Labelled photos from "Date_Dataset", an image-classification folder in hendhamdi/SmartDate_IoT. The possible labels are: Deglet Nour dryer, Deglet Nour oily, Deglet Nour oily treated, Deglet Nour semi-dryer, Deglet Nour semi-dryer treated, Deglet Nour semi-oily, Deglet Nour semi-oily treated, alig date variety, bessra date variety, kenta date variety, kintichi date variety.

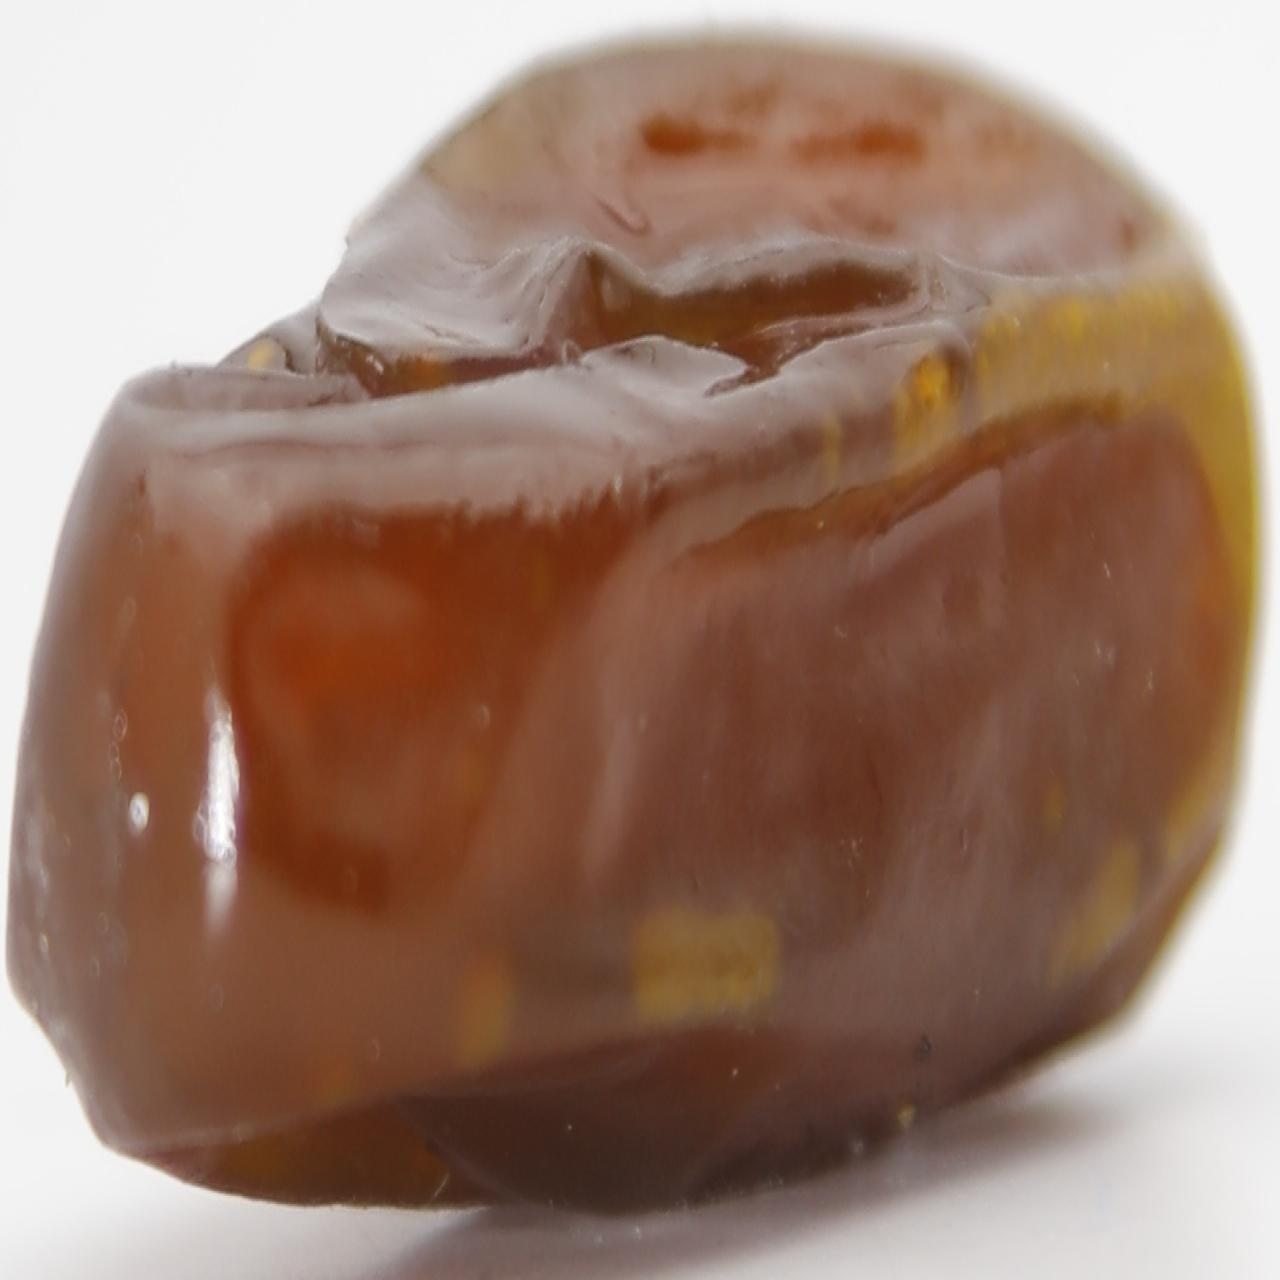
Label: Deglet Nour oily treated

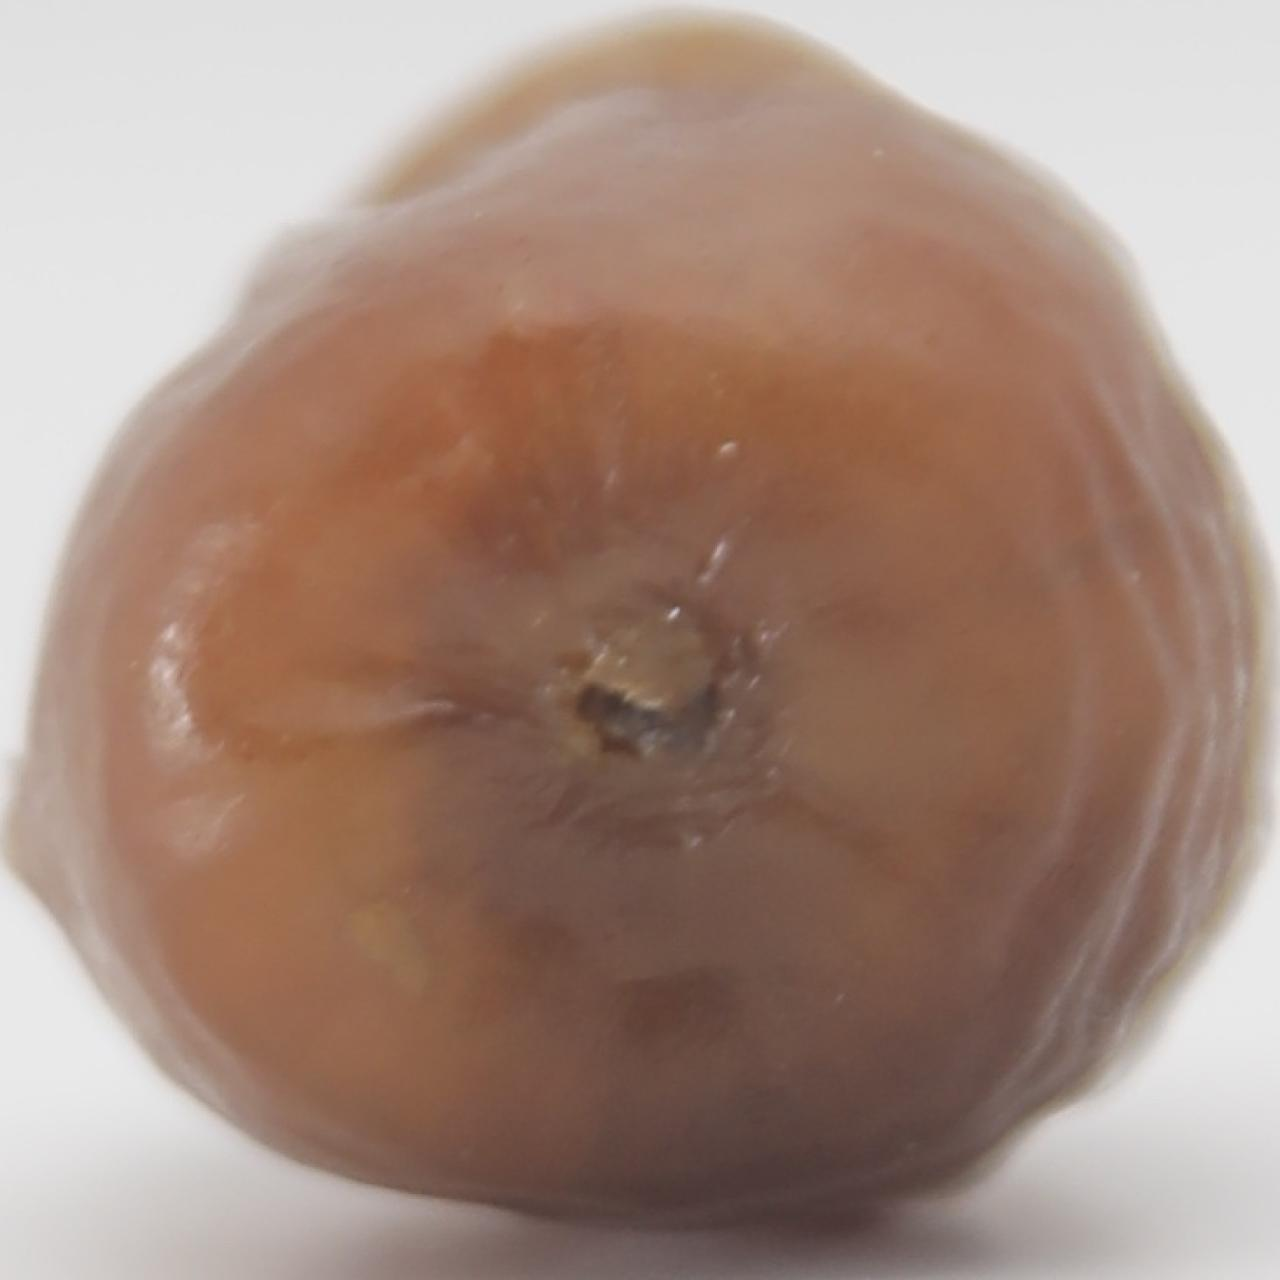
Label: Deglet Nour semi-dryer treated

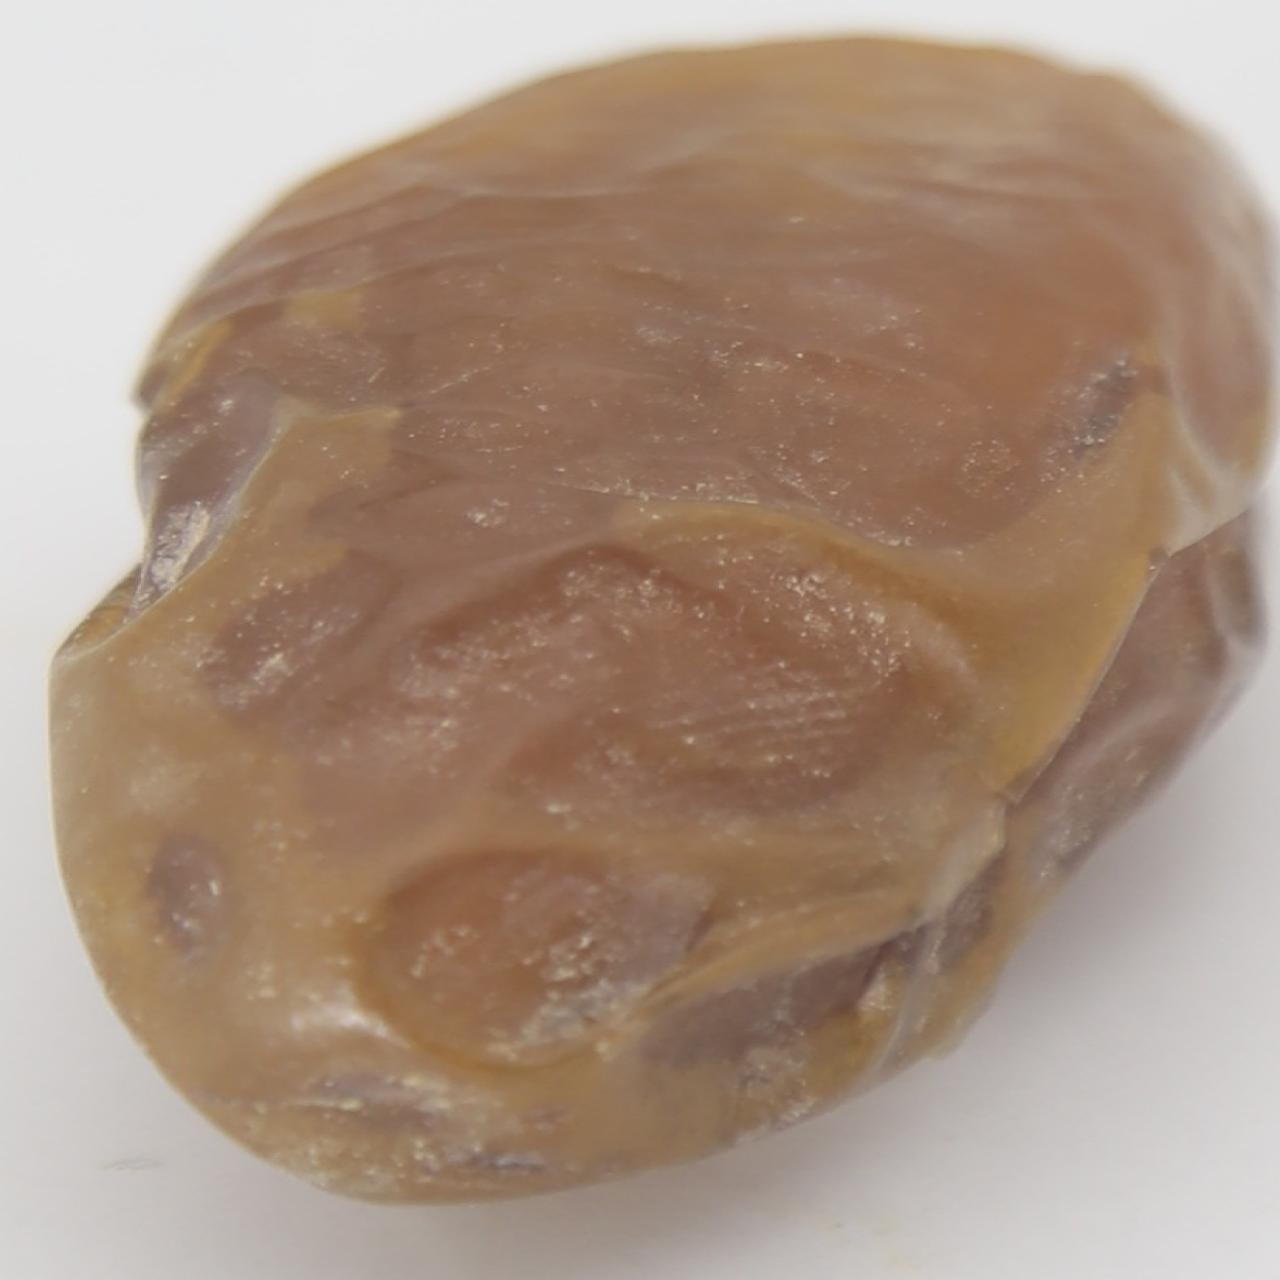
Label: Deglet Nour semi-oily

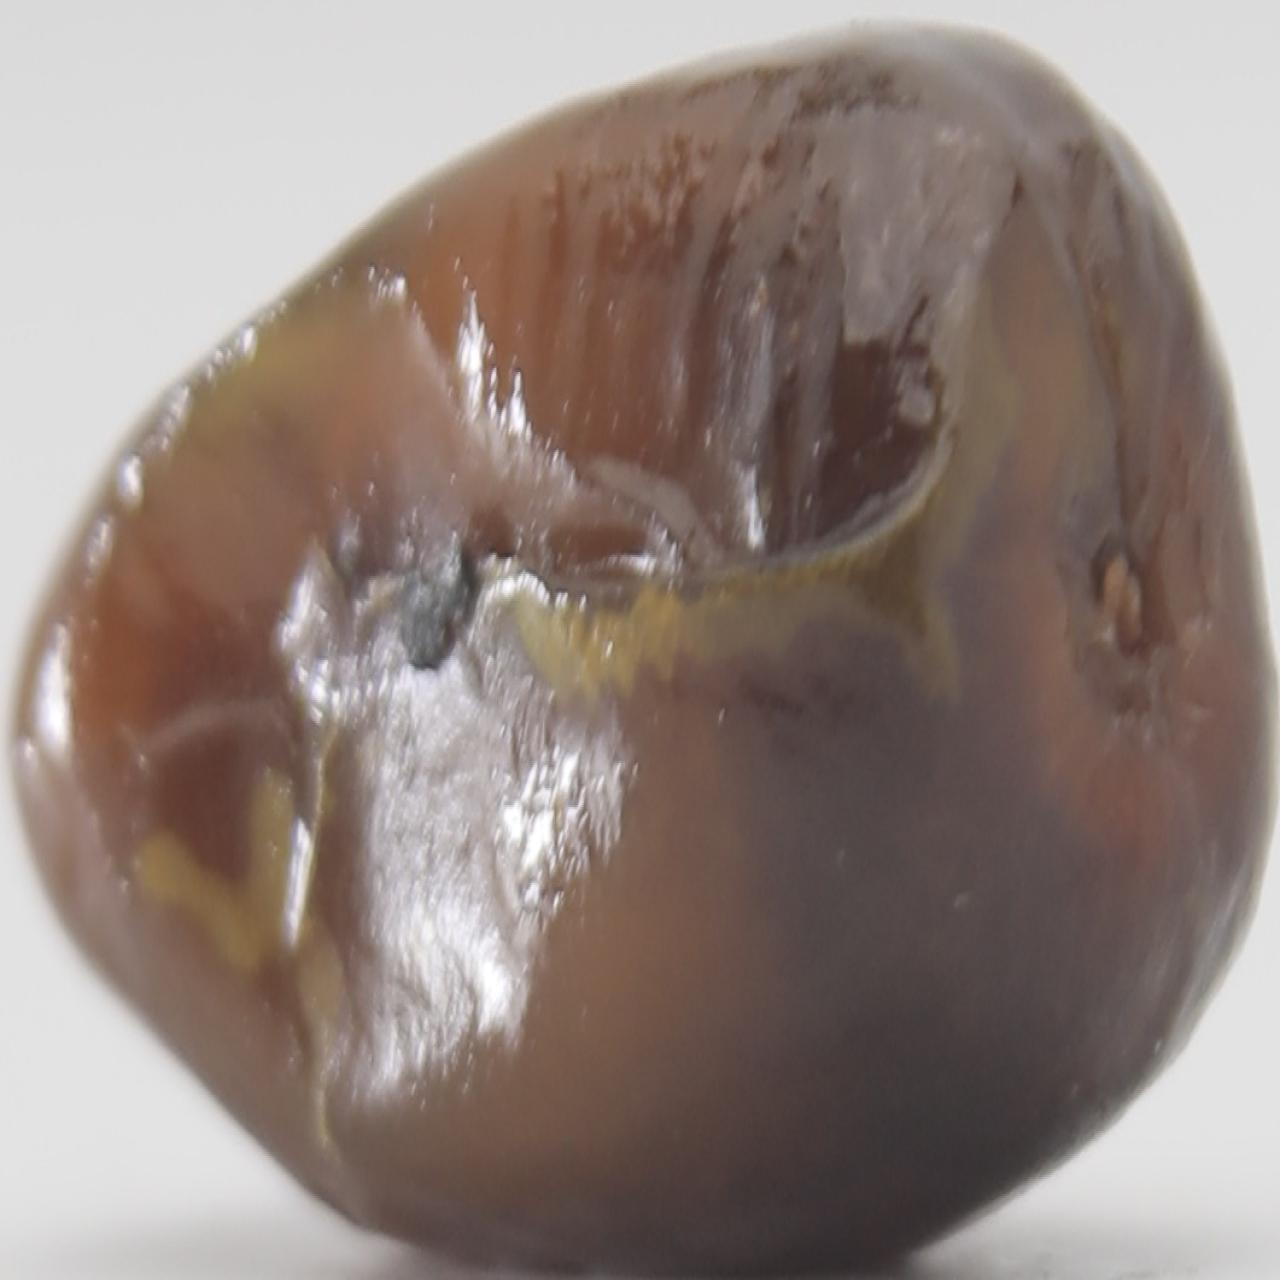
Label: kenta date variety

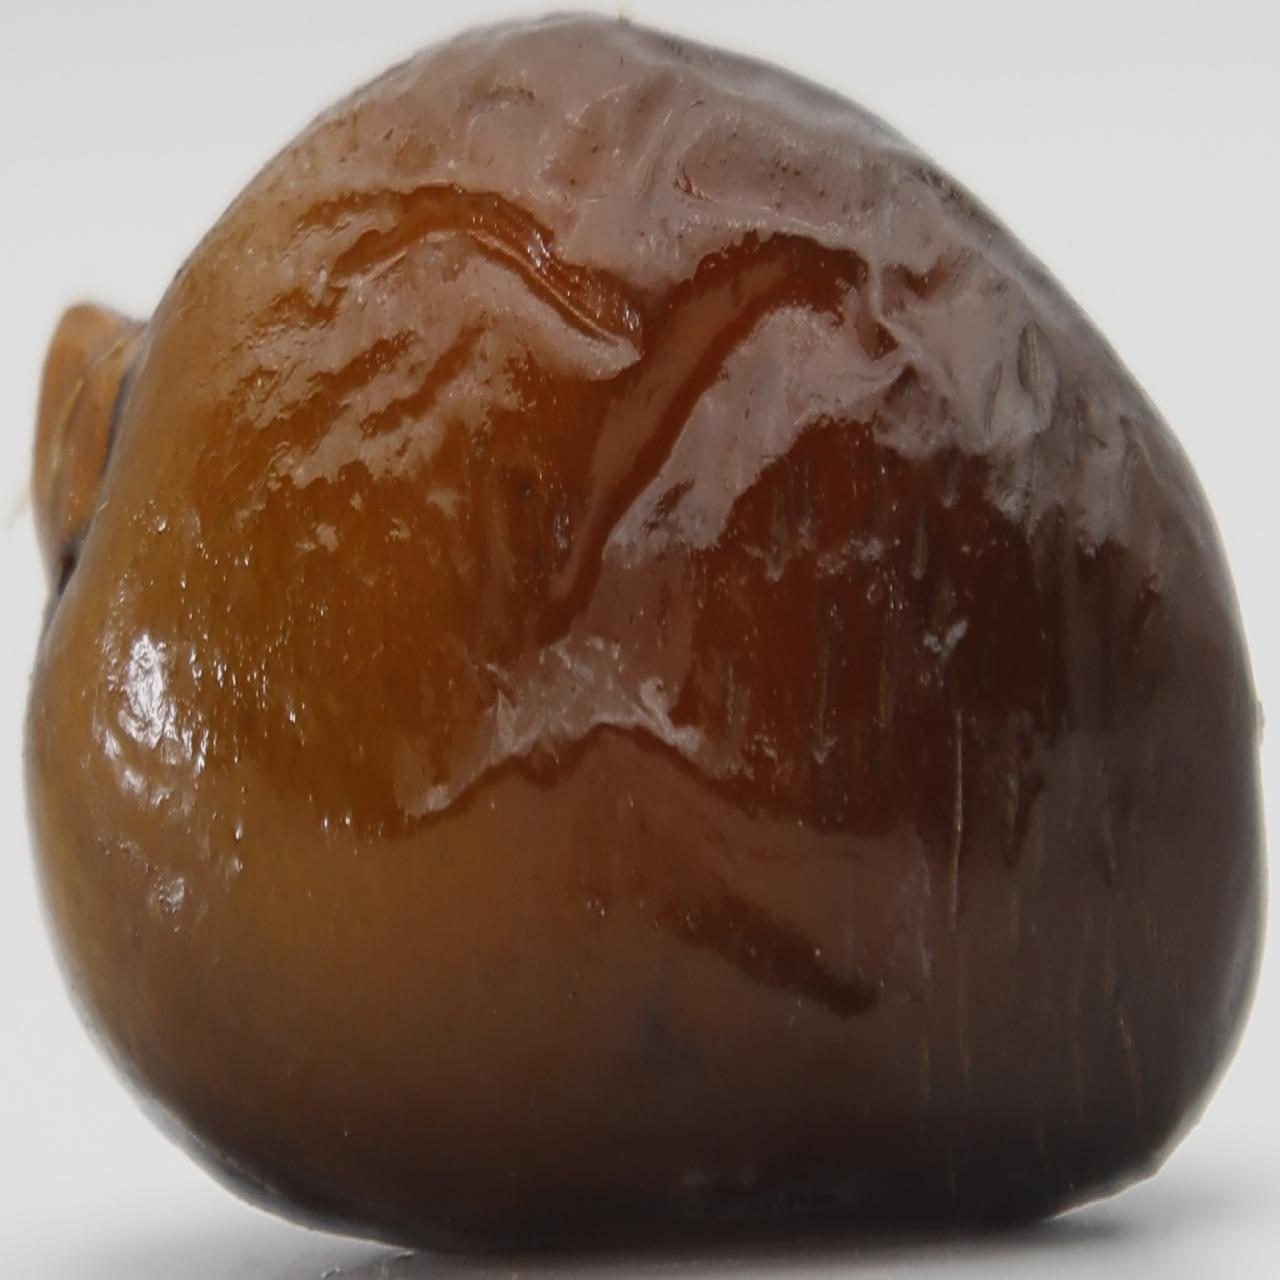
Label: alig date variety

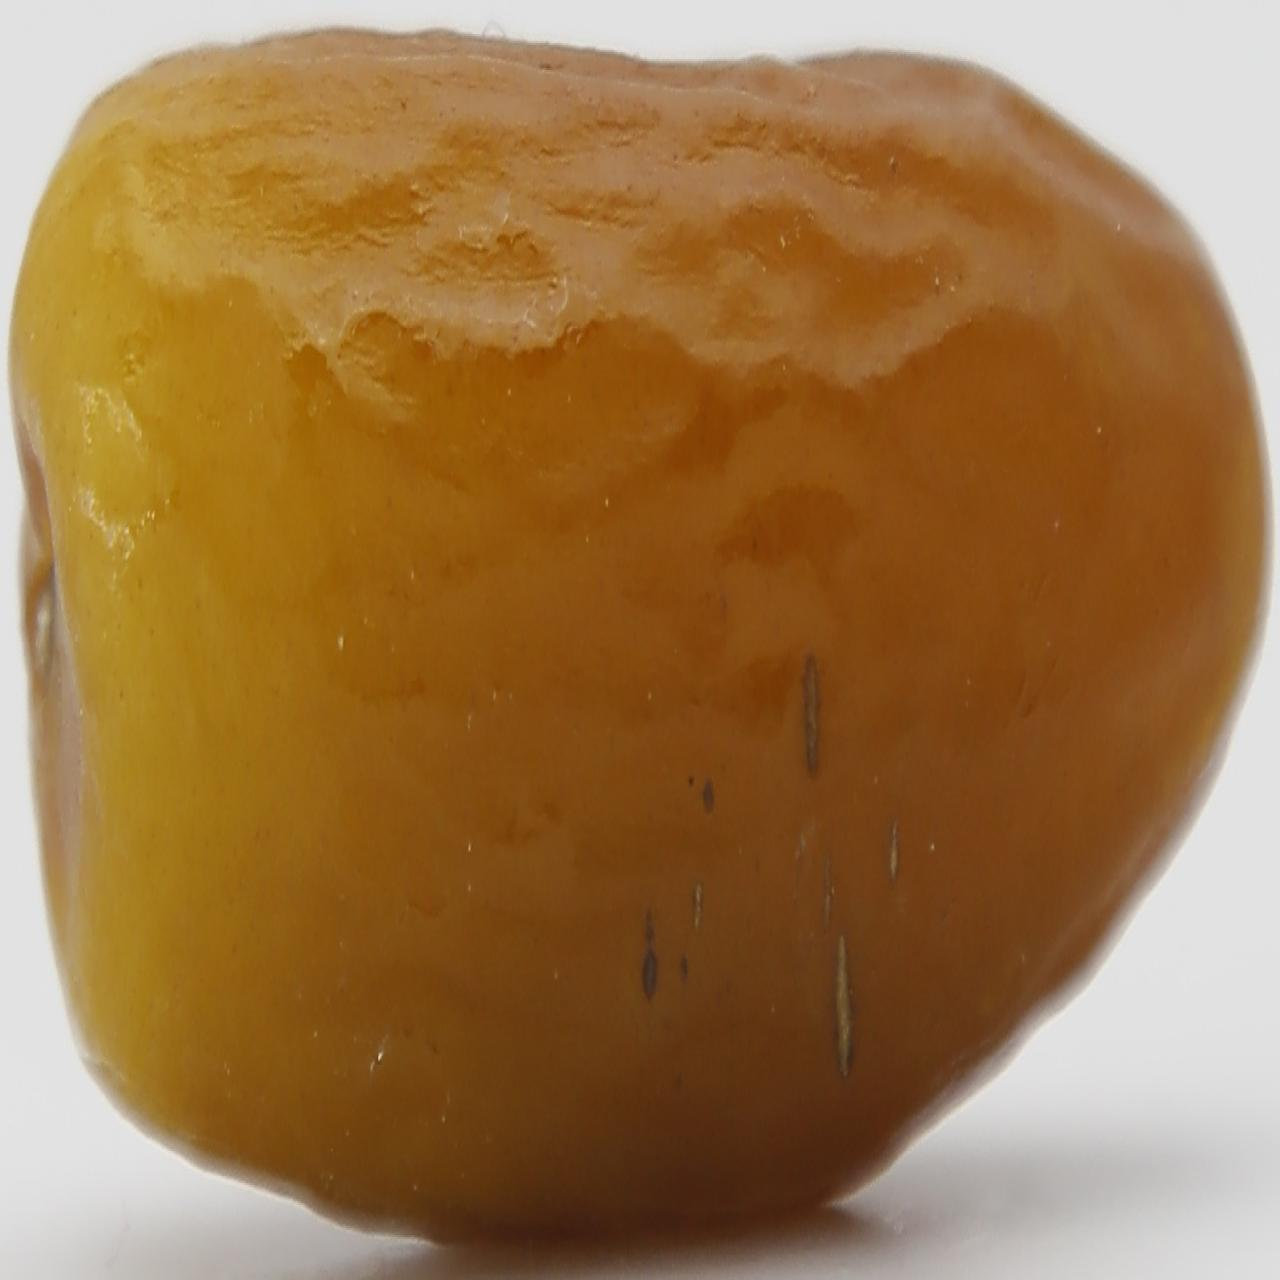
Label: Deglet Nour semi-oily treated
